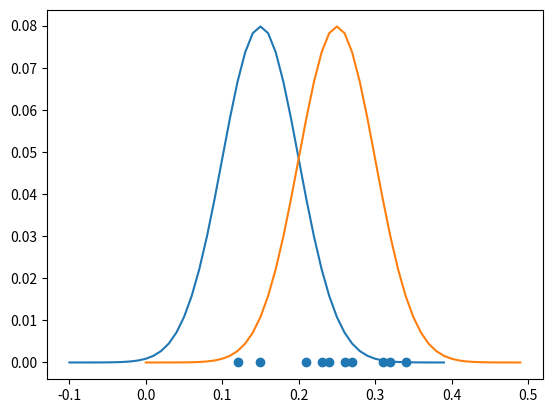

This figure's Python source:
import numpy as np
import matplotlib.pyplot as plt


def normal_val(mean, std, x):
    return (1 / (std * np.sqrt(2*np.pi))) * np.exp(-0.5 * ((x - mean) / std) ** 2)


# returns cords for normal curve
def normal(mean, std):
    x = np.arange(mean-5*std, mean+5*std, ((mean+5*std) - (mean-5*std))/50)    # -5sig to +5sig
    y = np.array(list(map(lambda x: (1 / (std * np.sqrt(2*np.pi))) * np.exp(-0.5 * ((x - mean) / std) ** 2), x)))
    return x, y


test_distribution = np.array([0.12, 0.15, 0.21, 0.23, 0.24, 0.26, 0.27, 0.31, 0.32, 0.34])
plt.scatter(test_distribution, np.zeros_like(test_distribution))

plt.plot(normal(0.15, 0.05)[0], normal(0.15, 5)[1])
plt.plot(normal(0.25, 0.05)[0], normal(2.5, 5)[1])
plt.show()


def maximum_likelihood_criterion(mean, std, distribution):
    likelihood = 1
    for point in distribution:
        output_probability = normal_val(mean, std, point)
        # print(output_probability)       # probability values can go beyond 1 if the std is less than 1(refer ending)
        likelihood *= output_probability

    return likelihood


print(maximum_likelihood_criterion(0.15, 0.05, test_distribution))
print(maximum_likelihood_criterion(0.25, 0.05, test_distribution))

"""
When the standard deviation(std) is less than 1, the values at 2 standard deviations (2σ) and 3 standard deviations (3σ)
away from the mean will decrease compared to the mean. Conversely, when the standard deviation is greater than 1, these
values spread out more, and the density becomes lower at those points.
"""
